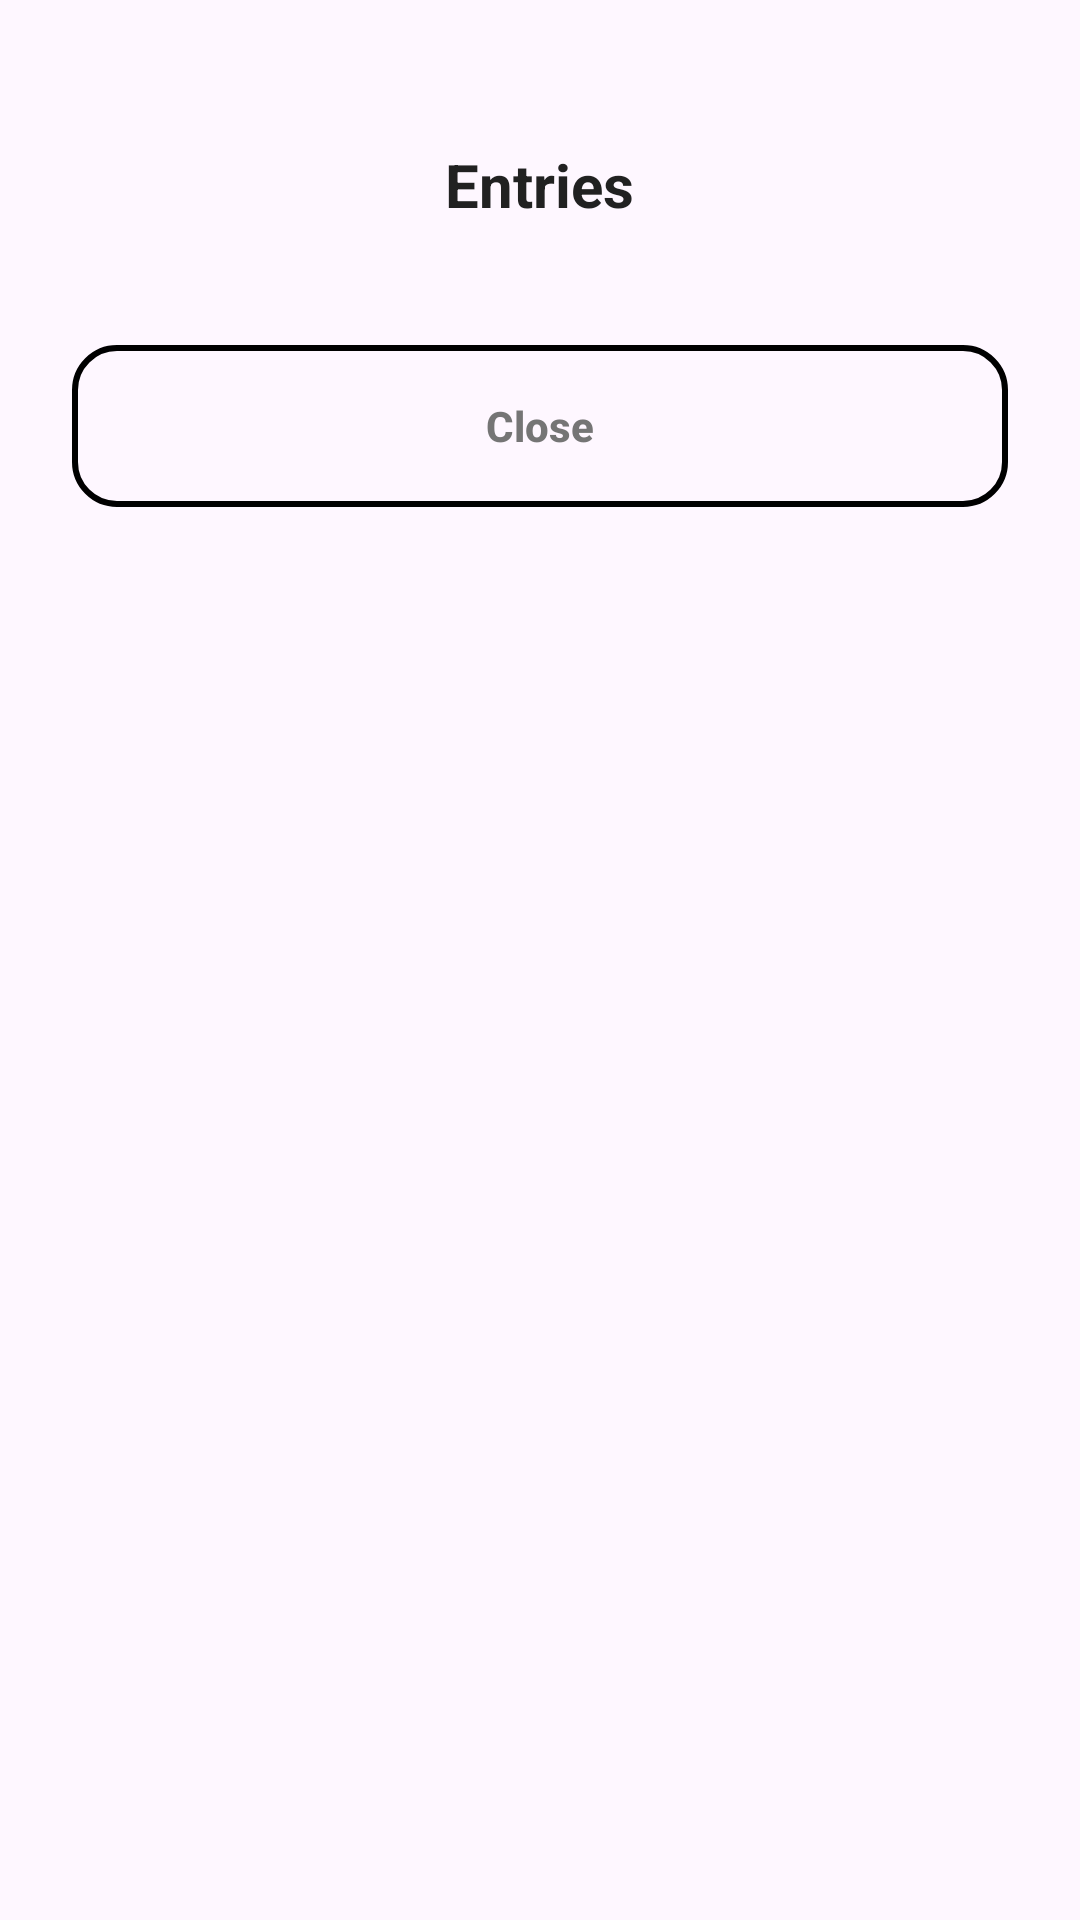

The Android layout XML behind this screen, and the referenced resources:
<!-- AndroidManifest.xml: application theme Theme.HISAAB -->
<!-- res/layout/dialog_entries_list.xml -->
<?xml version="1.0" encoding="utf-8"?>
<LinearLayout xmlns:android="http://schemas.android.com/apk/res/android"
    android:layout_width="match_parent"
    android:layout_height="wrap_content"
    android:orientation="vertical"
    android:padding="24dp">

    <View
        android:layout_width="40dp"
        android:layout_height="4dp"
        android:layout_gravity="center_horizontal"
        android:background="@drawable/bg_summary_pill" />

    <TextView
        android:id="@+id/tvEntriesTitle"
        android:layout_width="wrap_content"
        android:layout_height="wrap_content"
        android:layout_gravity="center_horizontal"
        android:layout_marginTop="20dp"
        android:text="Entries"
        android:textColor="@color/text_primary"
        android:textSize="20sp"
        android:textStyle="bold" />

    <TextView
        android:id="@+id/tvNoEntries"
        android:layout_width="match_parent"
        android:layout_height="wrap_content"
        android:layout_marginTop="24dp"
        android:gravity="center"
        android:paddingTop="20dp"
        android:paddingBottom="20dp"
        android:text="No entries for this month"
        android:textColor="@color/text_secondary"
        android:textSize="14sp"
        android:visibility="gone" />

    <androidx.recyclerview.widget.RecyclerView
        android:id="@+id/rvEntries"
        android:layout_width="match_parent"
        android:layout_height="wrap_content"
        android:layout_marginTop="20dp"
        android:nestedScrollingEnabled="false" />

    <Button
        android:id="@+id/btnCloseEntries"
        android:layout_width="match_parent"
        android:layout_height="54dp"
        android:layout_marginTop="20dp"
        android:background="@drawable/bg_button_secondary"
        android:maxLines="1"
        android:text="Close"
        android:textAllCaps="false"
        android:textColor="@color/text_secondary"
        android:textStyle="bold" />

</LinearLayout>
<!-- resources referenced by this layout -->
<resources>
  <color name="text_primary">#FF212121</color>
  <color name="text_secondary">#FF757575</color>
  <!-- drawable bg_button_secondary (drawable) -->
  <?xml version="1.0" encoding="utf-8"?>
  <shape xmlns:android="http://schemas.android.com/apk/res/android">
      <solid android:color="@android:color/transparent" />
      <corners android:radius="14dp" />
      <stroke android:width="2dp" android:color="@color/category_default" />
  </shape>
  <!-- drawable bg_summary_pill (drawable) -->
  <?xml version="1.0" encoding="utf-8"?>
  <shape xmlns:android="http://schemas.android.com/apk/res/android">
      <solid android:color="@color/bg_app" />
      <corners android:radius="12dp" />
  </shape>
  <style name="Theme.HISAAB" parent="Base.Theme.HISAAB" />
  <color name="bg_app">#FF0F172A</color>
  <style name="Base.Theme.HISAAB" parent="Theme.Material3.DayNight.NoActionBar">
          
          
      </style>
</resources>
